Photos from the image-classification dataset "dataset" in the GitHub repository chanheehi/Pig-Posture-Classification-Using-Deep-Learning. Its 4 classes are: lying on belly, lying on side, sitting, standing.

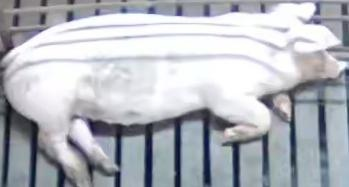
Label: lying on side

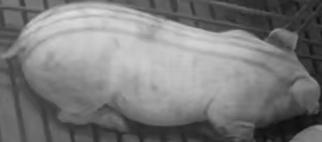
Label: lying on belly

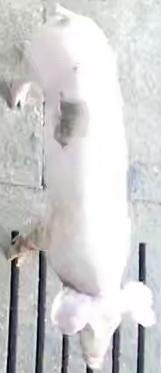
Label: standing

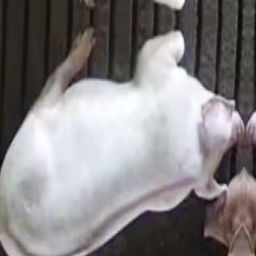
Label: sitting

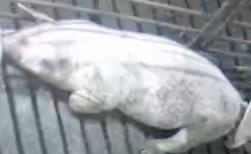
Label: lying on belly

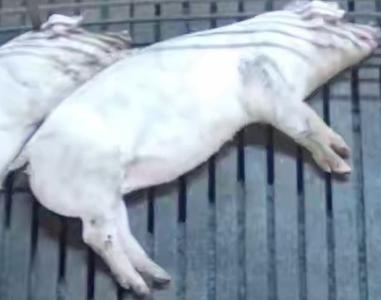
Label: lying on side
